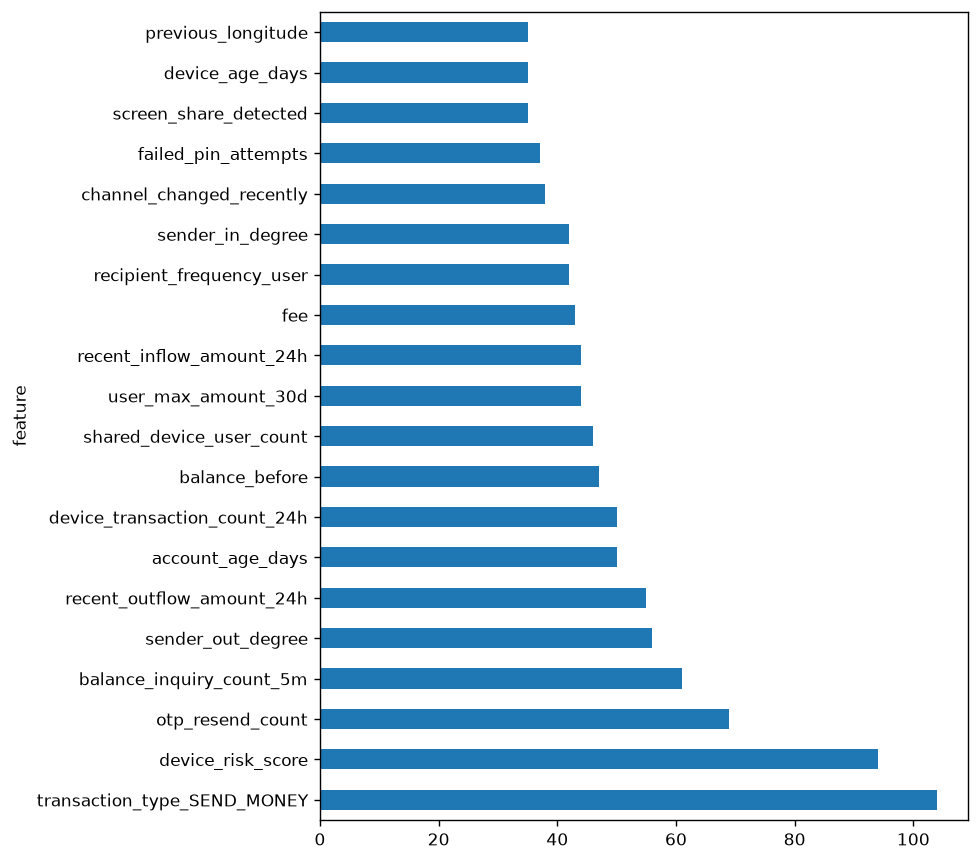

Source data for this figure (header and first rows):
model, feature, importance
LightGBM, amount, 3.0
LightGBM, account_age_days, 50.0
LightGBM, failed_pin_attempts, 37.0
LightGBM, otp_resend_count, 69.0
LightGBM, balance_inquiry_count_5m, 61.0
LightGBM, pin_reset_recently, 10.0
LightGBM, password_reset_recently, 12.0
LightGBM, biometric_failed_recently, 10.0
LightGBM, rooted_device, 6.0
LightGBM, emulator_detected, 4.0
LightGBM, vpn_active, 22.0
LightGBM, screen_share_detected, 35.0
LightGBM, sim_changed_recently, 0.0
LightGBM, device_os_changed, 31.0
LightGBM, device_fingerprint_changed, 20.0
LightGBM, blacklisted_device, 0.0
LightGBM, blacklisted_agent, 0.0
LightGBM, latitude, 13.0
LightGBM, longitude, 25.0
LightGBM, fee, 43.0
LightGBM, balance_before, 47.0
LightGBM, depletion_ratio, 34.0
LightGBM, behavioral_history_count, 33.0
LightGBM, user_mean_amount, 23.0
LightGBM, user_median_amount, 23.0
LightGBM, user_std_amount, 27.0
LightGBM, amount_vs_user_mean, 20.0
LightGBM, amount_vs_user_median, 28.0
LightGBM, amount_zscore_user, 5.0
LightGBM, amount_percentile_user, 17.0
LightGBM, time_since_previous_tx_seconds, 30.0
LightGBM, behavioral_model_active, 0.0
LightGBM, tx_count_5m, 6.0
LightGBM, amount_sum_5m, 2.0
LightGBM, tx_count_15m, 1.0
LightGBM, amount_sum_15m, 0.0
LightGBM, tx_count_1h, 1.0
LightGBM, amount_sum_1h, 1.0
LightGBM, avg_amount_1h, 1.0
LightGBM, tx_count_6h, 1.0
LightGBM, amount_sum_6h, 2.0
LightGBM, tx_count_24h, 5.0
LightGBM, amount_sum_24h, 0.0
LightGBM, avg_amount_24h, 25.0
LightGBM, max_amount_24h, 16.0
LightGBM, user_max_amount_30d, 44.0
LightGBM, user_mean_daily_tx_count, 15.0
LightGBM, user_mean_hourly_tx_count, 0.0
LightGBM, device_is_new, 16.0
LightGBM, device_age_days, 35.0
LightGBM, device_first_seen, 0.0
LightGBM, shared_device_user_count, 46.0
LightGBM, user_device_count, 14.0
LightGBM, device_transaction_count_24h, 50.0
LightGBM, device_transaction_count_7d, 9.0
LightGBM, channel_changed_recently, 38.0
LightGBM, preferred_channel_mismatch, 31.0
LightGBM, first_time_recipient, 7.0
LightGBM, recipient_frequency_user, 42.0
LightGBM, user_receiver_tx_count_7d, 0.0
... 372 more rows
